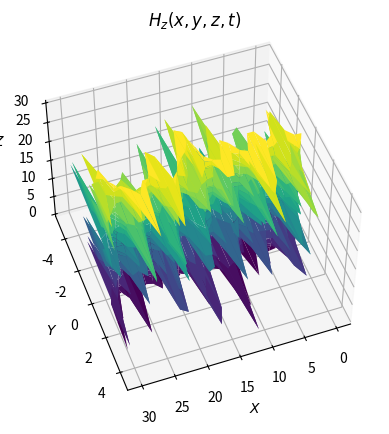

Source code (Python):
# -*- coding: utf-8 -*-
"""
Created on Thu Nov 26 14:03:15 2020

[redacted]
"""

#H(x,z,t)=Hz+cos(377.14x)cos(40*109t-182.7z+)   k    [T]


import numpy as np 
import matplotlib.pyplot as plt 
from mpl_toolkits import mplot3d 
import numpy as np 
import matplotlib.pyplot as plt 
import math

#H = 100
E = 100
phi = 45
w = 40*np.pi*(10**9)
t = 0
xp = 2
yp = 2
zp = 2

#funcion que describe el plano, PLANO EN Z


def f(x,z,t):
    #fourier sierra
    #H= 2*(np.sin(377.25*x)-np.sin(377.25*x*2)/2+np.sin(377.25*x*3)/3-np.sin(377.25*x*4)/4+np.sin(377.25*x*5)/5-np.sin(377.25*x*6)/6+np.sin(377.25*x*7)/7-np.sin(377.25*x*8)/8+np.sin(377.25*x*9)/9-np.sin(377.25*x*10)/10) 
    #fourier cuadrada
    #H=(4/np.pi)*(np.sin(377.25*x)+np.sin(377.25*x*3)/3+np.sin(377.25*x*5)/5+np.sin(377.25*x*7)/7+np.sin(377.25*x*9)/9+np.sin(377.25*x*11)/11+np.sin(377.25*x*13)/13+np.sin(377.25*x*15)/15+np.sin(377.25*x*17)/17+np.sin(377.25*x*19)/19)
    #fourier triangular
    H=(8/np.pi**2)*(np.sin(377.25*x)-np.sin(377.25*x*3)/9+np.sin(377.25*x*5)/25-np.sin(377.25*x*7)/49+np.sin(377.25*x*9)/81-np.sin(377.25*x*11)/121+np.sin(377.25*x*13)/169-np.sin(377.25*x*15)/225+np.sin(377.25*x*17)/289-np.sin(377.25*x*19)/361)
    """
    #H_z
    H1 = H*(np.cos(377.25*x)*np.cos(7.4*np.pi*(10**9)*t)*np.exp(-369.2*z))
    H2 = H*(np.cos(377.25*x)*np.cos(14.8*np.pi*(10**9)*t)*np.exp(-343.95*z))
    H3 = H*(np.cos(377.25*x)*np.cos(22.2*np.pi*(10**9)*t)*np.exp(-297.13*z))
    H4 = H*(np.cos(377.25*x)*np.cos(29.6*np.pi*(10**9)*t)*np.exp(-215.07*z))
    H5 = H*(np.cos(377.25*x)*np.cos(37*np.pi*t*(10**9) - 88.19*z))
    H6 = H*(np.cos(377.25*x)*np.cos(44.4*np.pi*t*(10**9) - 271.69*z))
    H7 = H*(np.cos(377.25*x)*np.cos(51.8*np.pi*t*(10**9) - 389.7*z))
    H8 = H*(np.cos(377.25*x)*np.cos(59.2*np.pi*t*(10**9) - 491.86*z))
    H9 = H*(np.cos(377.25*x)*np.cos(66.6*np.pi*t*(10**9) - 486.51*z))
    H10 = H*(np.cos(377.25*x)*np.cos(74*np.pi*t*(10**9) - 676.8*z))
    """
    """
    #estos son los E_y pero me da hueva hacer otra funcion para estos
    H1 = 77.46 *H*(np.sin(377.25*x)*np.sin(7.4*np.pi*(10**9)*t)*np.exp(-369.2*z))
    H2 = 154.92*H*(np.sin(377.25*x)*np.sin(14.8*np.pi*(10**9)*t)*np.exp(-343.95*z))
    H3 = 232.39*H*(np.sin(377.25*x)*np.sin(22.2*np.pi*(10**9)*t)*np.exp(-297.13*z))
    H4 = 309.85*H*(np.sin(377.25*x)*np.sin(29.6*np.pi*(10**9)*t)*np.exp(-215.07*z))
    H5 = 387.31*H*(np.sin(377.25*x)*np.sin(37*np.pi*t*(10**9) - 88.19*z))
    H6 = 464.77*H*(np.sin(377.25*x)*np.sin(44.4*np.pi*t*(10**9) - 271.69*z))
    H7 = 542.23*H*(np.sin(377.25*x)*np.sin(51.8*np.pi*t*(10**9) - 389.7*z))
    H8 = 619.19*H*(np.sin(377.25*x)*np.sin(59.2*np.pi*t*(10**9) - 491.86*z))
    H9 = 697.16*H*(np.sin(377.25*x)*np.sin(66.6*np.pi*t*(10**9) - 486.51*z))
    H10 = 774.62*H*(np.sin(377.25*x)*np.sin(74*np.pi*t*(10**9) - 676.8*z))
    """
    
    #H_x
    H1 = 0.98 *H*(np.sin(377.25*x)*np.cos(7.4*np.pi*(10**9)*t)*np.exp(-369.2*z))
    H2 = 0.912*H*(np.sin(377.25*x)*np.cos(14.8*np.pi*(10**9)*t)*np.exp(-343.95*z))
    H3 = 0.79*H*(np.sin(377.25*x)*np.cos(22.2*np.pi*(10**9)*t)*np.exp(-297.13*z))
    H4 = 0.57*H*(np.sin(377.25*x)*np.cos(29.6*np.pi*(10**9)*t)*np.exp(-215.07*z))
    H5 = 0.234*H*(np.sin(377.25*x)*np.sin(37*np.pi*t*(10**9) - 88.19*z))
    H6 = -0.72*H*(np.sin(377.25*x)*np.sin(44.4*np.pi*t*(10**9) - 271.69*z))
    H7 = -1.033*H*(np.sin(377.25*x)*np.sin(51.8*np.pi*t*(10**9) - 389.7*z))
    H8 = -1.304*H*(np.sin(377.25*x)*np.sin(59.2*np.pi*t*(10**9) - 491.86*z))
    H9 = -1.56*H*(np.sin(377.25*x)*np.sin(66.6*np.pi*t*(10**9) - 486.51*z))
    H10 = -1.79*H*(np.sin(377.25*x)*np.sin(74*np.pi*t*(10**9) - 676.8*z))
    
    
    return H1+H2+H3+H4+H5+H6+H7+H8+H9+H10

#definimos los otros planos de los cuales se utilizan las variables
x = np.linspace(0, 30, 30)
z = np.linspace(0, 30, 30)
t = np.linspace(0, 30, 30)

#hacemos meshgrid de x y y
X, Z = np.meshgrid(x, z)
#hacemos meshgrid para la funcion de superficie Z
H = f(X,Z,t) #=Z

#ploteamos y embellecemos grafica
ax = plt.axes(projection='3d')
ax.plot_surface(X, H, Z, rstride=1, cstride=1,cmap='viridis', edgecolor='none')
ax.set_xlabel('$X$')
ax.set_ylabel('$Y$')
ax.set_zlabel('$Z$')
ax.set_title('$H_z(x,y,z,t)$')
ax.view_init(50, 70)




"""
MODO TE21 
-para onda f>fc
#H_z = H*np.cos(337.44*x)*np.cos(168.7*y)*np.cos(w*t-182.67*z+phi)
#H_x = -0.433*H*np.sin(337.44*x)*np.cos(168.7*y)*np.sin(w*t-182.67*z+phi)
#H_y = -0.217*H*np.cos(337.44*x)*np.sin(168.7*y)*np.sin(w*t-182.67*z+phi)
#E_x = -187.2*H*np.cos(337.44*x)*np.sin(168.7*y)*np.sin(w*t-182.67*z+phi)
#E_y = -374.4*H*np.sin(337.44*x)*np.cos(168.7*y)*np.sin(w*t-182.67*z+phi)

MODO TM11
-para onda f>fc
#E_z = E*np.sin(266.7*x)*np.sin(266.7*y)*np.cos(w*t-182.9*z+phi)
#E_x = 0.34*E*np.cos(266.7*x)*np.sin(266.7*y)*np.sin(w*t-182.9*z+phi)
#E_y = 0.34*E*np.sin(266.7*x)*np.cos(266.7*y)*np.sin(w*t-182.9*z+phi)
#H_x = -(2*10**-3)*E*np.sin(266.7*x)*np.cos(266.7*y)*np.sin(w*t-182.9*z+phi)
#H_y = (2*10**-3)*E*np.cos(266.7*x)*np.sin(266.7*y)*np.sin(w*t-182.9*z+phi)

MODO TE10 

-para onda f>fc
#H_z = H*np.cos(377.14*x) * np.cos(w*t - 182.7*zp + phi)
#E_y = 418.7*H*np.sin(377.14*x) * np.sin(w*t - 182.7*z + phi)
#H_x = -0.485*H*np.sin(377.14*x)*np.sin(w*t-182.7*z+phi)

-para onda f<fc
#H_z = H*np.cos(377.14*x) * np.cos(w*t) * math.exp(-313.68*zp)
"""




